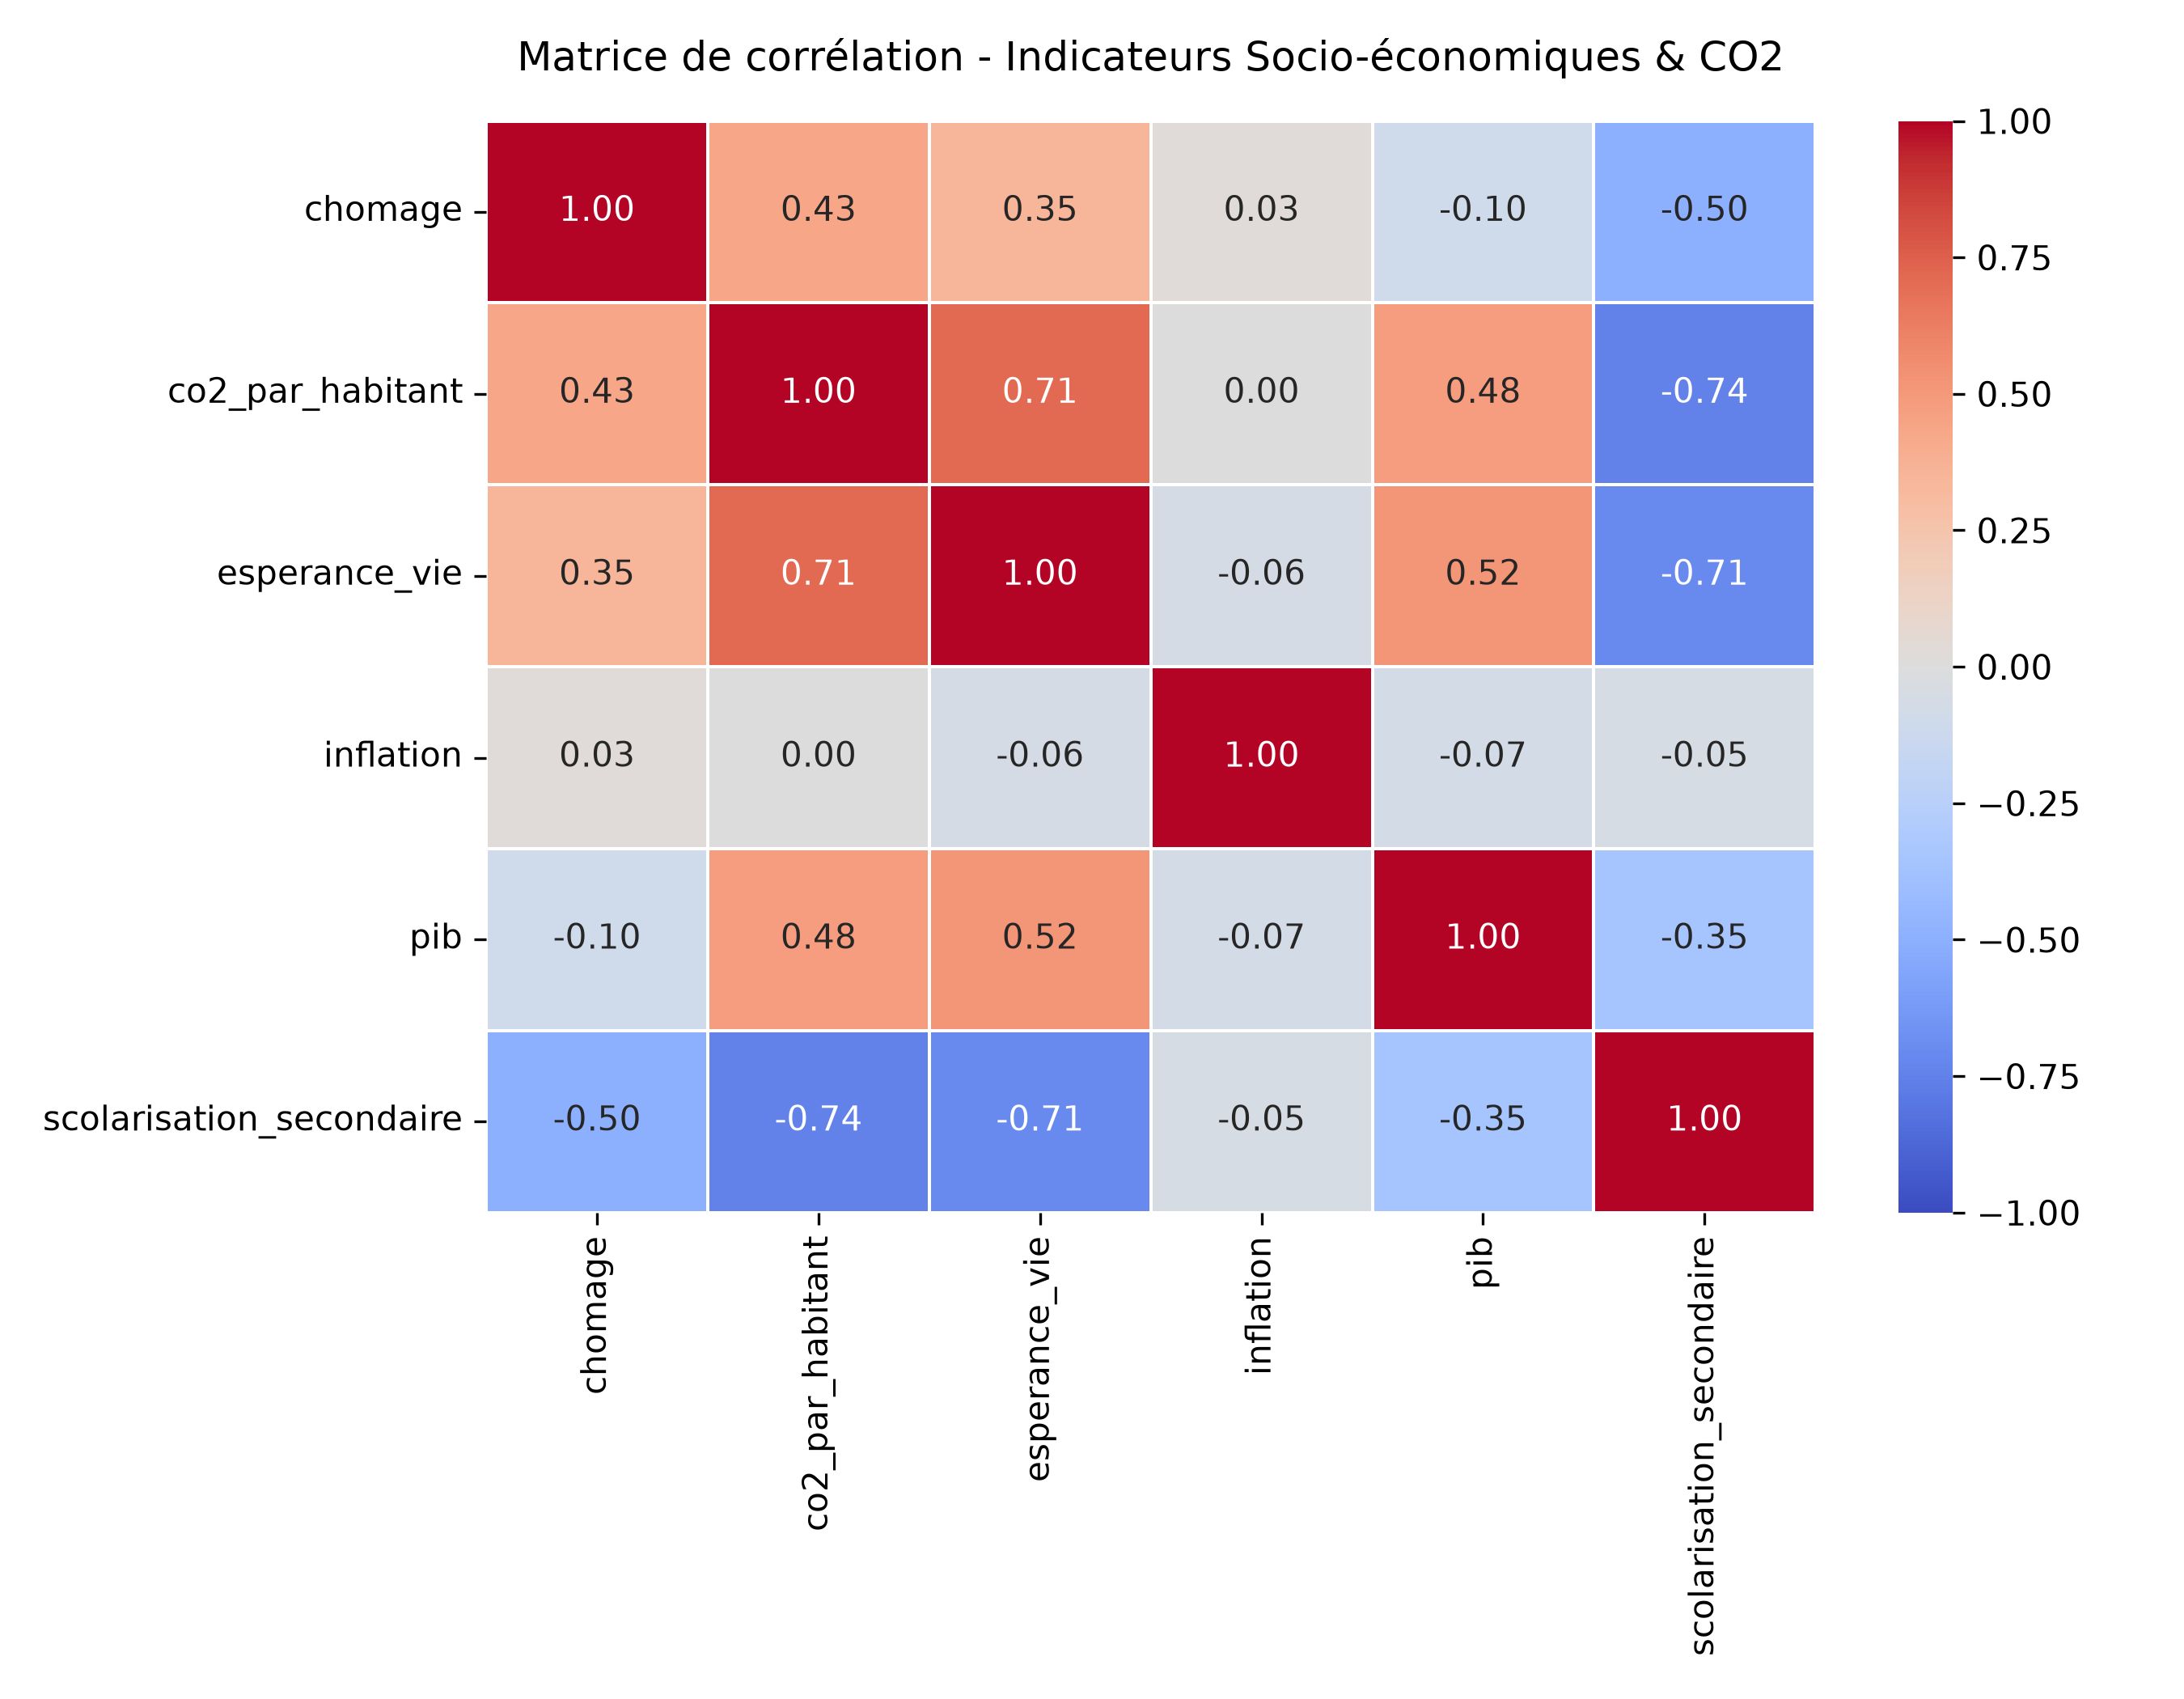

This chart was generated by the following Python code:
import requests
import pandas as pd
import matplotlib.pyplot as plt
import seaborn as sns

# URL de base de l'API de la Banque Mondiale
API_BASE_URL = "https://api.worldbank.org/v2/country/all/indicator"

# Dictionnaire associant tes noms de variables aux codes officiels de la Banque Mondiale
# (Adapte les codes à gauche si besoin selon ceux que tu utilises dans ton load_data.py)
INDICATORS_MAP = {
    "SL.UEM.TOTL.ZS": "chomage",
    "EN.GHG.CO2.PC.CE.AR5": "co2_par_habitant",
    "SP.DYN.LE00.IN": "esperance_vie",
    "FP.CPI.TOTL.ZG": "inflation",
    "NY.GDP.MKTP.CD": "pib",
    "SE.SEC.ENRL.TC.ZS": "scolarisation_secondaire"
}

all_data = []

print("Récupération des données depuis l'API de la Banque Mondiale...")

# Boucle pour interroger l'API pour chaque indicateur
for code_api, nom_colonne in INDICATORS_MAP.items():
    url = f"{API_BASE_URL}/{code_api}?format=json&per_page=2000"
    
    response = requests.get(url)
    if response.status_code == 200:
        data = response.json()
        if len(data) > 1 and data[1]:
            for entry in data[1]:
                country = entry.get('country', {}).get('value')
                year = entry.get('date')
                value = entry.get('value')
                
                if country and year and value is not None:
                    all_data.append({
                        'country': country,
                        'year': year,
                        'indicateur': nom_colonne,
                        'value': value
                    })

# Transformation en DataFrame Pandas
df_raw = pd.DataFrame(all_data)

if df_raw.empty:
    print("Erreur : Aucune donnée n'a été récupérée de l'API.")
else:
    # On pivote le tableau pour avoir chaque indicateur dans sa propre colonne
    df_pivot = df_raw.pivot_table(
        index=['country', 'year'], 
        columns='indicateur', 
        values='value'
    ).reset_index()

    df_pivot.columns.name = None

    # Sélection uniquement de tes 6 colonnes d'intérêt
    colonnes_interet = list(INDICATORS_MAP.values())
    numeric_df = df_pivot[colonnes_interet].select_dtypes(include=['float64', 'int64'])

    # Calcul de la matrice de corrélation
    corr_matrix = numeric_df.corr()

    # Création et sauvegarde de la Heatmap
    plt.figure(figsize=(9, 7))
    sns.heatmap(
        corr_matrix, 
        annot=True, 
        cmap="coolwarm", 
        fmt=".2f", 
        vmin=-1, 
        vmax=1,
        linewidths=0.5
    )
    
    plt.title("Matrice de corrélation - Indicateurs Socio-économiques & CO2", fontsize=12, pad=15)
    plt.tight_layout()

    # Sauvegarde automatique de l'image
    plt.savefig('matrice_correlation.png', dpi=300)
    print("Succès ! Image 'matrice_correlation.png' générée et prête pour Power BI.")
    
    plt.show()
